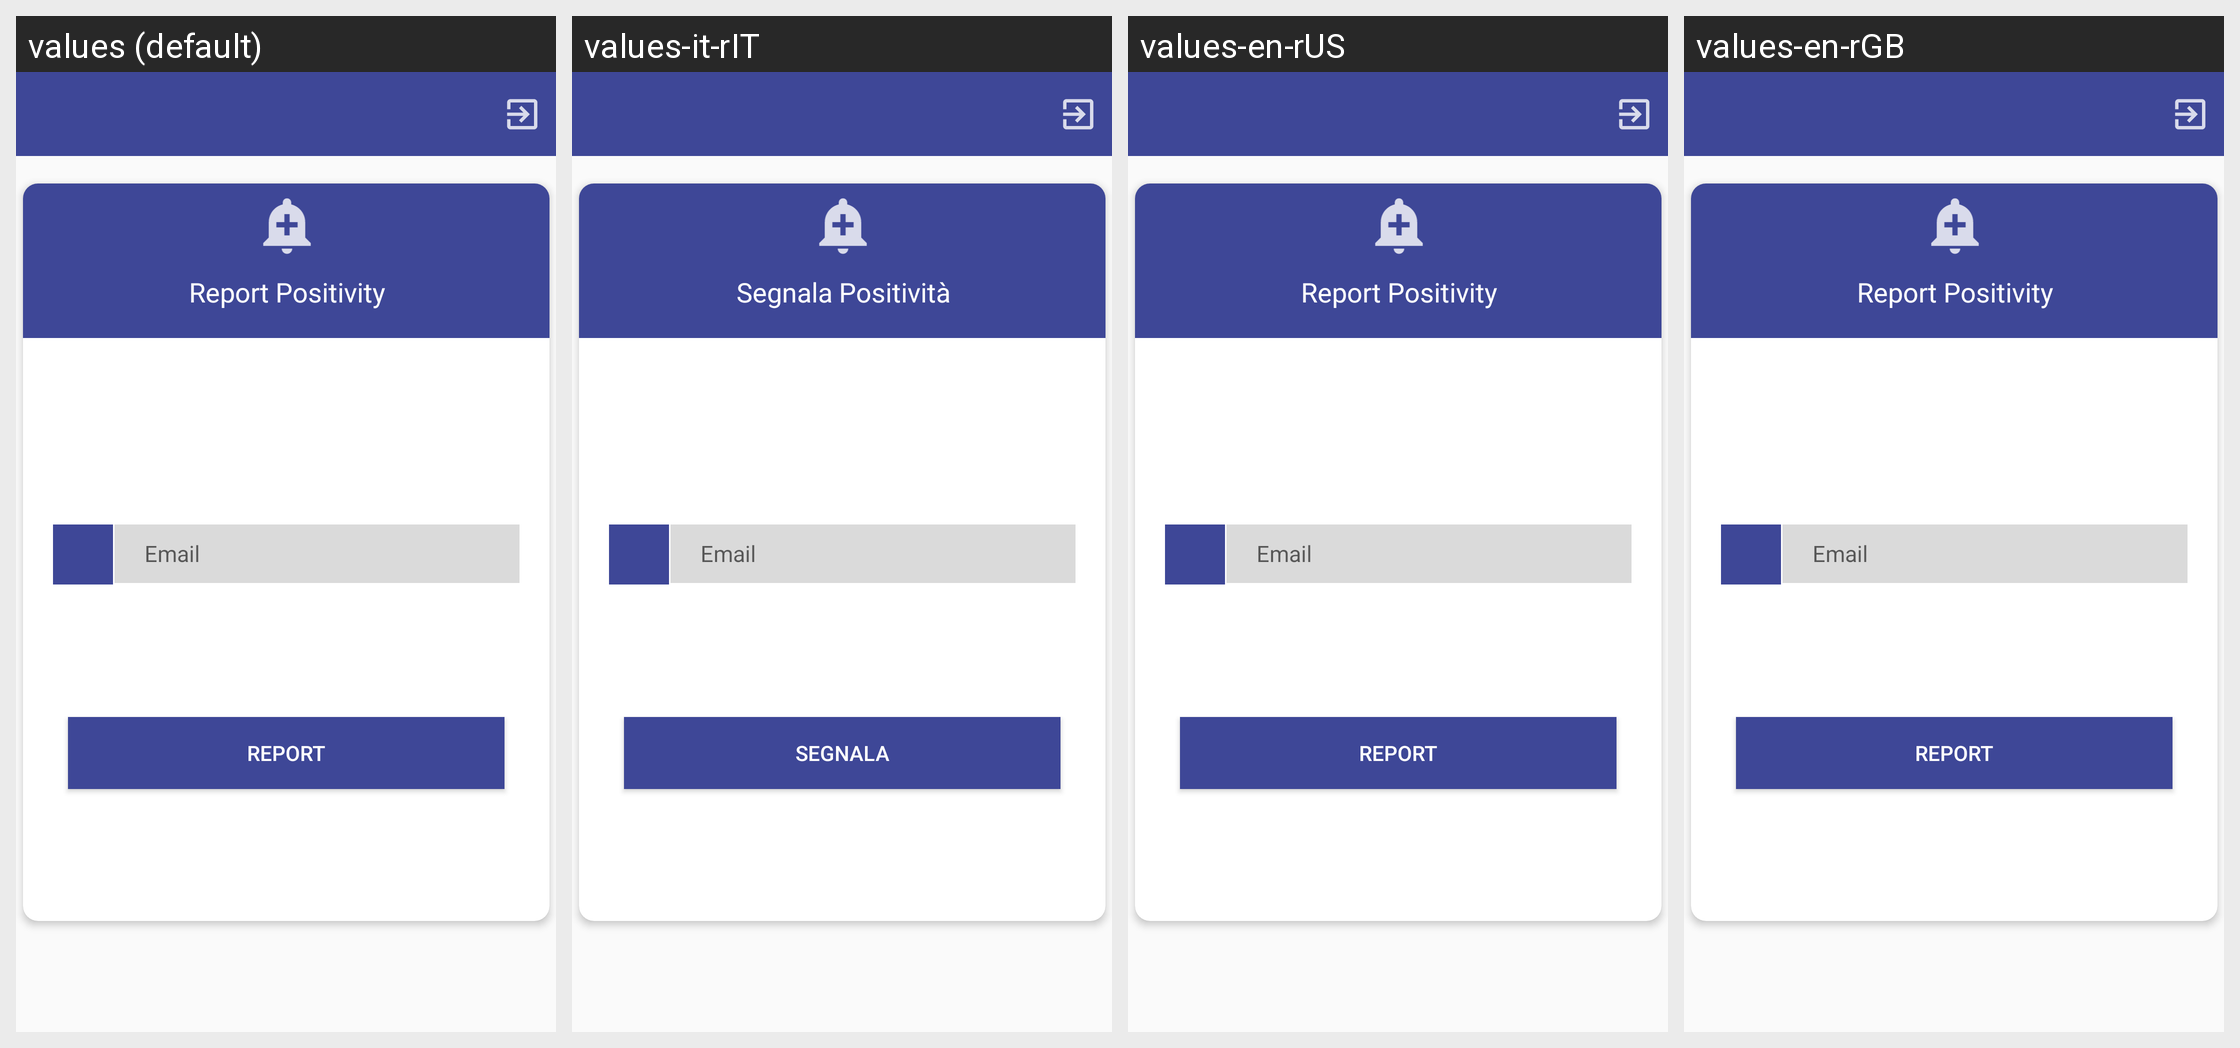

Translations of the strings shown on this Android screen, per locale in the grid:
Android screen res/layout/activity_main_asl.xml rendered under 4 locales, left to right: values (default), values-it-rIT, values-en-rUS, values-en-rGB. Device: Nexus 5 (rendered at 1080×1920; each locale shown at half size, 540×960, under a caption strip naming it); theme AppTheme.
Strings drawn on this screen, with the default value and each locale's value (text and hints the layout hard-codes, and strings that could not be matched under every locale, appear in the picture but are not listed):

InsPos
  values: Report Positivity
  values-it-rIT: Segnala Positività
  values-en-rUS: Report Positivity
  values-en-rGB: Report Positivity

email
  values: Email
  values-it-rIT: Email
  values-en-rUS: Email
  values-en-rGB: Email

segnala
  values: Report
  values-it-rIT: Segnala
  values-en-rUS: Report
  values-en-rGB: Report
